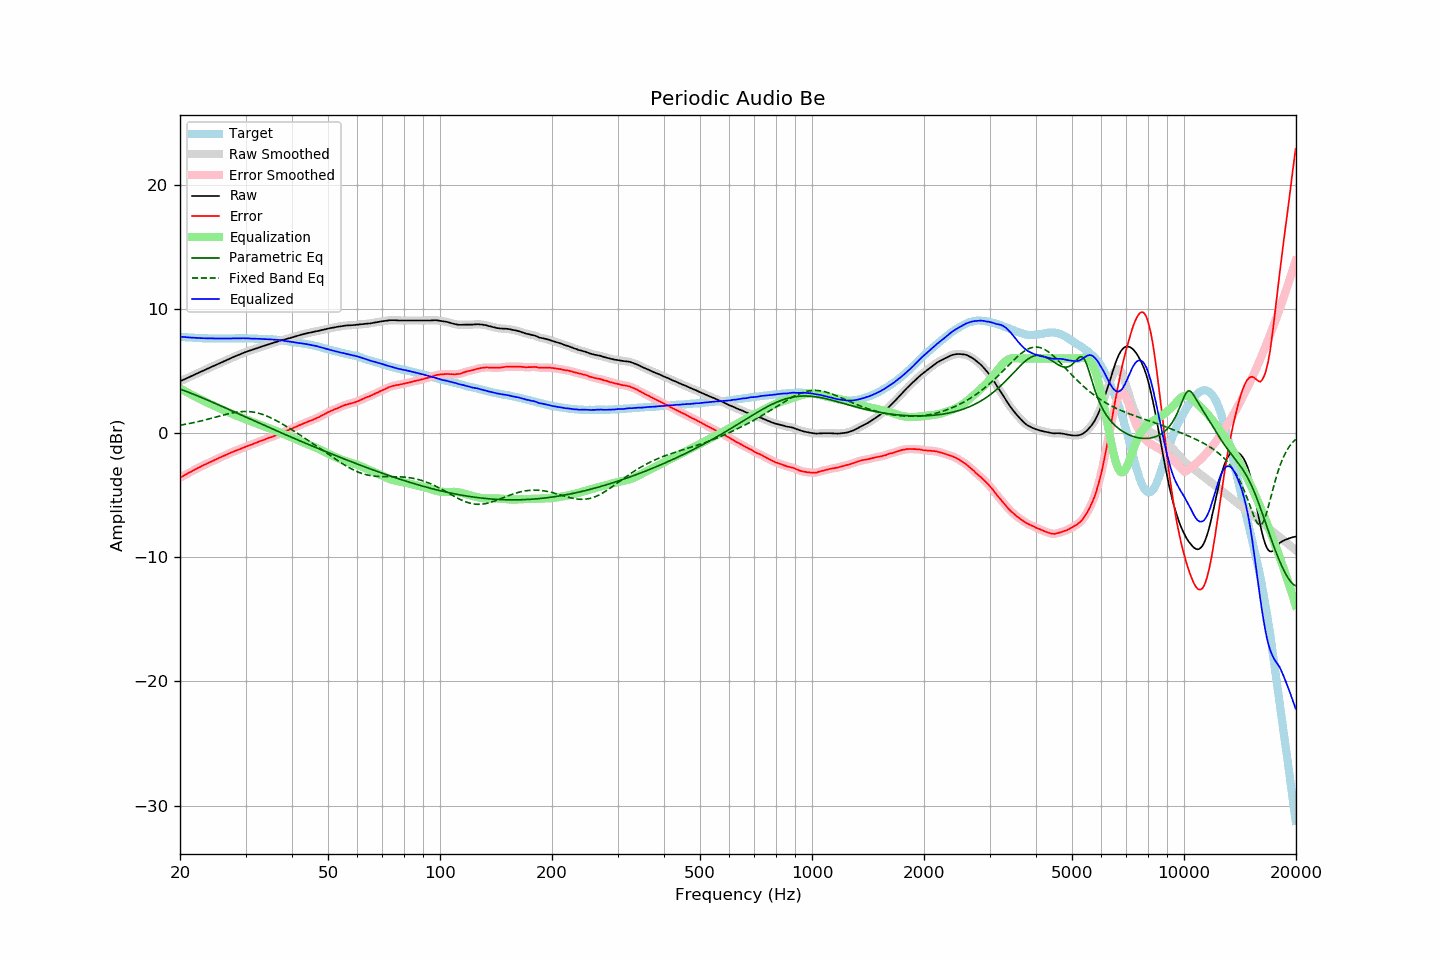

The table this chart was drawn from, first rows:
frequency, raw, error, smoothed, error_smoothed, equalization, parametric_eq, fixed_band_eq, equalized_raw, equalized_smoothed, target
20.00, 4.16, -3.60, 4.16, -3.60, 3.60, 3.54, 0.63, 7.76, 7.76, 7.76
20.20, 4.22, -3.53, 4.22, -3.53, 3.52, 3.49, 0.65, 7.75, 7.75, 7.75
20.40, 4.28, -3.45, 4.28, -3.45, 3.45, 3.44, 0.67, 7.74, 7.74, 7.74
20.61, 4.34, -3.39, 4.34, -3.38, 3.38, 3.40, 0.70, 7.72, 7.72, 7.73
20.81, 4.40, -3.30, 4.40, -3.31, 3.31, 3.35, 0.72, 7.71, 7.71, 7.71
21.02, 4.46, -3.23, 4.46, -3.24, 3.24, 3.30, 0.75, 7.70, 7.70, 7.70
21.23, 4.52, -3.16, 4.52, -3.17, 3.17, 3.25, 0.77, 7.69, 7.69, 7.69
21.44, 4.58, -3.11, 4.58, -3.10, 3.10, 3.20, 0.80, 7.69, 7.68, 7.70
21.66, 4.64, -3.03, 4.64, -3.04, 3.03, 3.15, 0.82, 7.67, 7.68, 7.68
21.87, 4.70, -2.97, 4.70, -2.97, 2.96, 3.09, 0.85, 7.67, 7.67, 7.68
22.09, 4.76, -2.89, 4.76, -2.90, 2.90, 3.04, 0.88, 7.66, 7.66, 7.66
22.31, 4.82, -2.83, 4.82, -2.83, 2.83, 2.99, 0.91, 7.65, 7.65, 7.65
22.54, 4.88, -2.76, 4.88, -2.76, 2.76, 2.94, 0.94, 7.65, 7.65, 7.64
22.76, 4.94, -2.70, 4.94, -2.70, 2.70, 2.88, 0.97, 7.64, 7.64, 7.64
22.99, 5.00, -2.63, 5.00, -2.63, 2.63, 2.83, 1.00, 7.64, 7.64, 7.63
23.22, 5.06, -2.56, 5.06, -2.57, 2.57, 2.77, 1.03, 7.63, 7.63, 7.62
23.45, 5.11, -2.52, 5.12, -2.51, 2.51, 2.72, 1.07, 7.62, 7.62, 7.63
23.69, 5.17, -2.45, 5.17, -2.45, 2.45, 2.66, 1.10, 7.62, 7.62, 7.62
23.92, 5.23, -2.38, 5.23, -2.39, 2.39, 2.61, 1.14, 7.62, 7.62, 7.61
24.16, 5.29, -2.33, 5.29, -2.32, 2.32, 2.55, 1.17, 7.62, 7.62, 7.62
24.40, 5.35, -2.27, 5.35, -2.26, 2.26, 2.49, 1.20, 7.62, 7.62, 7.62
24.65, 5.41, -2.21, 5.41, -2.21, 2.20, 2.44, 1.24, 7.62, 7.62, 7.62
24.89, 5.47, -2.14, 5.47, -2.14, 2.14, 2.38, 1.28, 7.62, 7.61, 7.62
25.14, 5.52, -2.08, 5.53, -2.08, 2.08, 2.32, 1.31, 7.61, 7.61, 7.61
25.39, 5.58, -2.02, 5.58, -2.02, 2.02, 2.27, 1.35, 7.61, 7.61, 7.61
25.65, 5.64, -1.96, 5.64, -1.96, 1.97, 2.21, 1.38, 7.61, 7.61, 7.61
25.91, 5.70, -1.90, 5.70, -1.91, 1.91, 2.15, 1.42, 7.61, 7.61, 7.60
26.16, 5.76, -1.85, 5.76, -1.85, 1.85, 2.09, 1.45, 7.61, 7.61, 7.61
26.43, 5.81, -1.80, 5.82, -1.80, 1.79, 2.04, 1.48, 7.60, 7.61, 7.61
26.69, 5.87, -1.74, 5.87, -1.74, 1.73, 1.98, 1.52, 7.61, 7.61, 7.61
26.96, 5.93, -1.68, 5.93, -1.68, 1.68, 1.92, 1.55, 7.61, 7.61, 7.61
27.23, 5.99, -1.62, 5.99, -1.62, 1.62, 1.86, 1.58, 7.61, 7.61, 7.61
27.50, 6.05, -1.56, 6.05, -1.56, 1.57, 1.80, 1.60, 7.62, 7.62, 7.61
27.77, 6.10, -1.51, 6.11, -1.51, 1.51, 1.74, 1.63, 7.62, 7.62, 7.62
28.05, 6.16, -1.45, 6.16, -1.46, 1.46, 1.69, 1.65, 7.62, 7.62, 7.62
28.33, 6.21, -1.41, 6.22, -1.41, 1.41, 1.63, 1.67, 7.62, 7.62, 7.63
28.62, 6.27, -1.35, 6.27, -1.36, 1.35, 1.57, 1.69, 7.63, 7.62, 7.62
28.90, 6.32, -1.31, 6.32, -1.31, 1.30, 1.51, 1.71, 7.63, 7.63, 7.63
29.19, 6.37, -1.26, 6.38, -1.25, 1.25, 1.45, 1.72, 7.62, 7.63, 7.63
29.48, 6.43, -1.20, 6.43, -1.20, 1.20, 1.39, 1.73, 7.63, 7.63, 7.63
29.78, 6.48, -1.15, 6.48, -1.15, 1.15, 1.34, 1.73, 7.63, 7.63, 7.63
30.08, 6.53, -1.09, 6.53, -1.09, 1.10, 1.28, 1.73, 7.63, 7.63, 7.63
30.38, 6.57, -1.04, 6.58, -1.04, 1.05, 1.22, 1.73, 7.62, 7.62, 7.61
30.68, 6.62, -0.99, 6.62, -0.99, 1.00, 1.16, 1.72, 7.62, 7.62, 7.61
30.99, 6.66, -0.95, 6.66, -0.95, 0.95, 1.10, 1.71, 7.61, 7.61, 7.61
31.30, 6.70, -0.91, 6.71, -0.90, 0.90, 1.04, 1.70, 7.60, 7.60, 7.61
31.61, 6.75, -0.85, 6.75, -0.85, 0.85, 0.99, 1.68, 7.60, 7.60, 7.61
31.93, 6.79, -0.79, 6.79, -0.80, 0.80, 0.93, 1.65, 7.59, 7.59, 7.59
32.24, 6.83, -0.76, 6.84, -0.75, 0.75, 0.87, 1.62, 7.59, 7.59, 7.59
32.57, 6.88, -0.70, 6.88, -0.70, 0.70, 0.81, 1.59, 7.58, 7.58, 7.58
32.89, 6.93, -0.65, 6.93, -0.65, 0.65, 0.76, 1.55, 7.58, 7.58, 7.58
33.22, 6.97, -0.60, 6.97, -0.60, 0.60, 0.70, 1.51, 7.57, 7.57, 7.58
33.55, 7.01, -0.56, 7.02, -0.55, 0.55, 0.64, 1.47, 7.56, 7.57, 7.57
33.89, 7.06, -0.50, 7.06, -0.50, 0.50, 0.58, 1.42, 7.57, 7.56, 7.56
34.23, 7.10, -0.45, 7.10, -0.45, 0.46, 0.53, 1.37, 7.56, 7.56, 7.55
34.57, 7.14, -0.40, 7.14, -0.40, 0.41, 0.47, 1.31, 7.55, 7.55, 7.55
34.92, 7.18, -0.35, 7.18, -0.36, 0.36, 0.41, 1.25, 7.54, 7.54, 7.53
35.27, 7.22, -0.33, 7.22, -0.32, 0.31, 0.35, 1.19, 7.53, 7.53, 7.55
35.62, 7.26, -0.26, 7.26, -0.27, 0.26, 0.30, 1.13, 7.52, 7.52, 7.53
35.97, 7.30, -0.22, 7.30, -0.22, 0.21, 0.24, 1.06, 7.51, 7.51, 7.52
... 635 more rows
